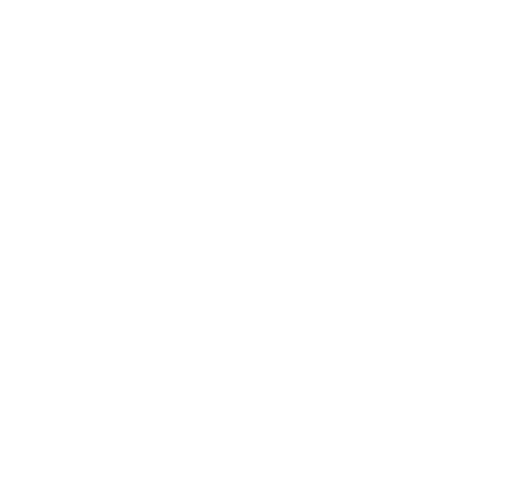
t = 0.00 s
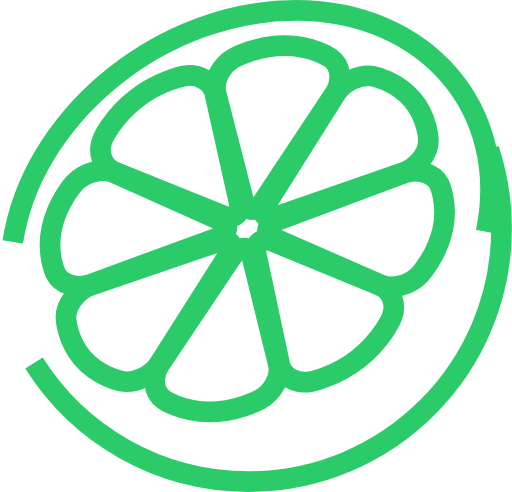
t = 0.63 s
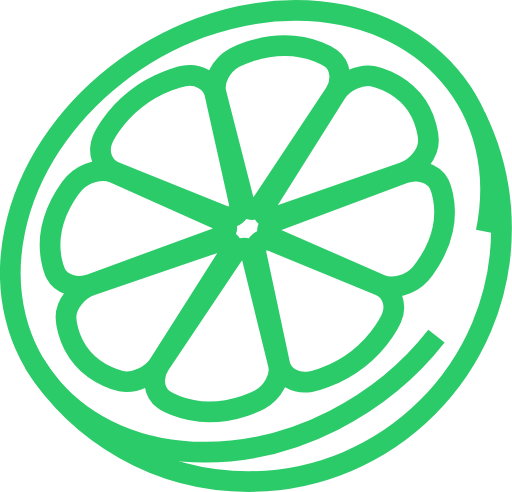
t = 1.25 s
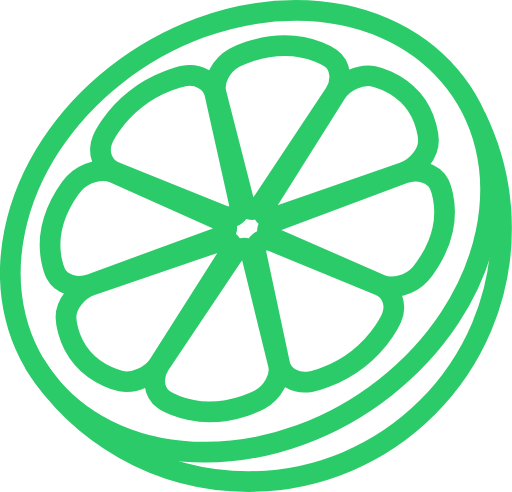
t = 1.88 s
t = 2.50 s: frame unchanged from t = 1.88 s, image omitted

The animated SVG that drew these frames (rendered in a browser with its animation timeline set to each time). Animation: 1 CSS @keyframes rule; one cycle of 2.50 s.

<?xml version="1.0" encoding="utf-8"?>
<!-- Generator: Adobe Illustrator 21.0.2, SVG Export Plug-In . SVG Version: 6.00 Build 0)  -->
<svg version="1.1" id="Layer_1" xmlns="http://www.w3.org/2000/svg" xmlns:xlink="http://www.w3.org/1999/xlink" x="0px" y="0px"
	 width="395.8px" height="380.2px" viewBox="0 0 395.8 380.2" style="enable-background:new 0 0 395.8 380.2;" xml:space="preserve"
	>
<style type="text/css">
@keyframes lineGrow {
	to{
		stroke-dashoffset: 0;
	}
}

	.st0{
		fill:none;
		stroke:#2CCB69;
		stroke-width:16;stroke-miterlimit:4;
	  stroke-dasharray: 1500;
	  stroke-dashoffset: 1500;
	  animation: lineGrow  2.5s forwards ease-out;
	}
</style>
<g>
	<g>
		<path class="st0" d="M375.8,179.1C395.3,84.8,329.6,8.2,228.9,8C128.3,7.8,30.9,84.1,11.4,178.4s46.3,170.9,146.9,171.1
			S356.3,273.3,375.8,179.1z"/>
		<g>
			<path class="st0" d="M203.9,154.9c-6.2,9.4-13.2,9.4-15.6,0L167,71.8c-2.4-9.3,4-21.6,14.2-27.2c0,0,17.3-9.5,39.2-9.4
				c21.5,0,35.2,9.7,35.2,9.7c7.9,5.6,9.4,17.8,3.2,27.2L203.9,154.9z"/>
			<path class="st0" d="M194.8,198.7c-2.3-9.4-9.3-9.4-15.6-0.1l-55.7,83c-6.3,9.3-4.9,21.6,3,27.2c0,0,13.3,9.5,35.2,9.6
				c21.5,0,39.1-9.5,39.1-9.5c10.2-5.6,16.7-17.8,14.4-27.1L194.8,198.7z"/>
			<path class="st0" d="M212.9,184.5c-9.2-4-7.8-10.6,3-14.6L312,134c10.8-4,23.1-0.4,27.4,8.1c0,0,7.2,14.4,2.9,34.9
				c-4.2,20.1-17.4,34.8-17.4,34.8c-7.7,8.5-21.5,12.2-30.7,8.2L212.9,184.5z"/>
			<path class="st0" d="M166.2,184.4c10.8-4,12.2-10.6,3.1-14.6l-81.2-36.2c-9.1-4.1-22.9-0.5-30.7,8c0,0-13.1,14.3-17.4,34.9
				c-4.2,20.1,3,34.8,3,34.8c4.2,8.5,16.5,12.3,27.3,8.3L166.2,184.4z"/>
			<path class="st0" d="M184.7,155.8c2.1,9.5-3.8,14.1-13.1,10.4l-83-33.4c-9.3-3.8-13.5-15-9.3-25c0,0,7.1-16.9,25.6-31.3
				c18.1-14.2,37.2-17.8,37.2-17.8c11.1-2.1,21.8,4,23.9,13.4L184.7,155.8z"/>
			<path class="st0" d="M211.4,186.8c-9.3-3.8-15.2,0.8-13.2,10.3l18,84.3c2,9.5,12.7,15.6,23.8,13.6c0,0,18.7-3.4,37.2-17.9
				c18.1-14.2,25.5-31.4,25.5-31.4c4.3-10,0.2-21.2-9.1-25.1L211.4,186.8z"/>
			<path class="st0" d="M215.5,166.8c-10.9,3.8-14.9-0.9-8.9-10.3l52.9-84.1c5.9-9.5,19.2-15.5,29.4-13.5c0,0,17.3,3.5,29.8,18
				c12.2,14.3,12.5,31.4,12.5,31.4c0.2,10-8.6,21.2-19.5,25L215.5,166.8z"/>
			<path class="st0" d="M176.1,197.7c6-9.4,2-14.1-8.8-10.4l-96.7,33.1c-10.9,3.7-19.7,14.9-19.6,24.9c0,0,0.2,16.9,12.7,31.4
				c12.2,14.3,29.8,17.9,29.8,17.9c10.2,2.1,23.5-3.9,29.5-13.3L176.1,197.7z"/>
		</g>
	</g>
	<g>
		<path class="st0" d="M26.3,280.6c34.6,55,95.9,91.6,165.7,91.6c108.1,0,195.7-87.6,195.7-195.7c0-31.1-7.3-60.5-20.2-86.7"/>
	</g>
</g>
</svg>
